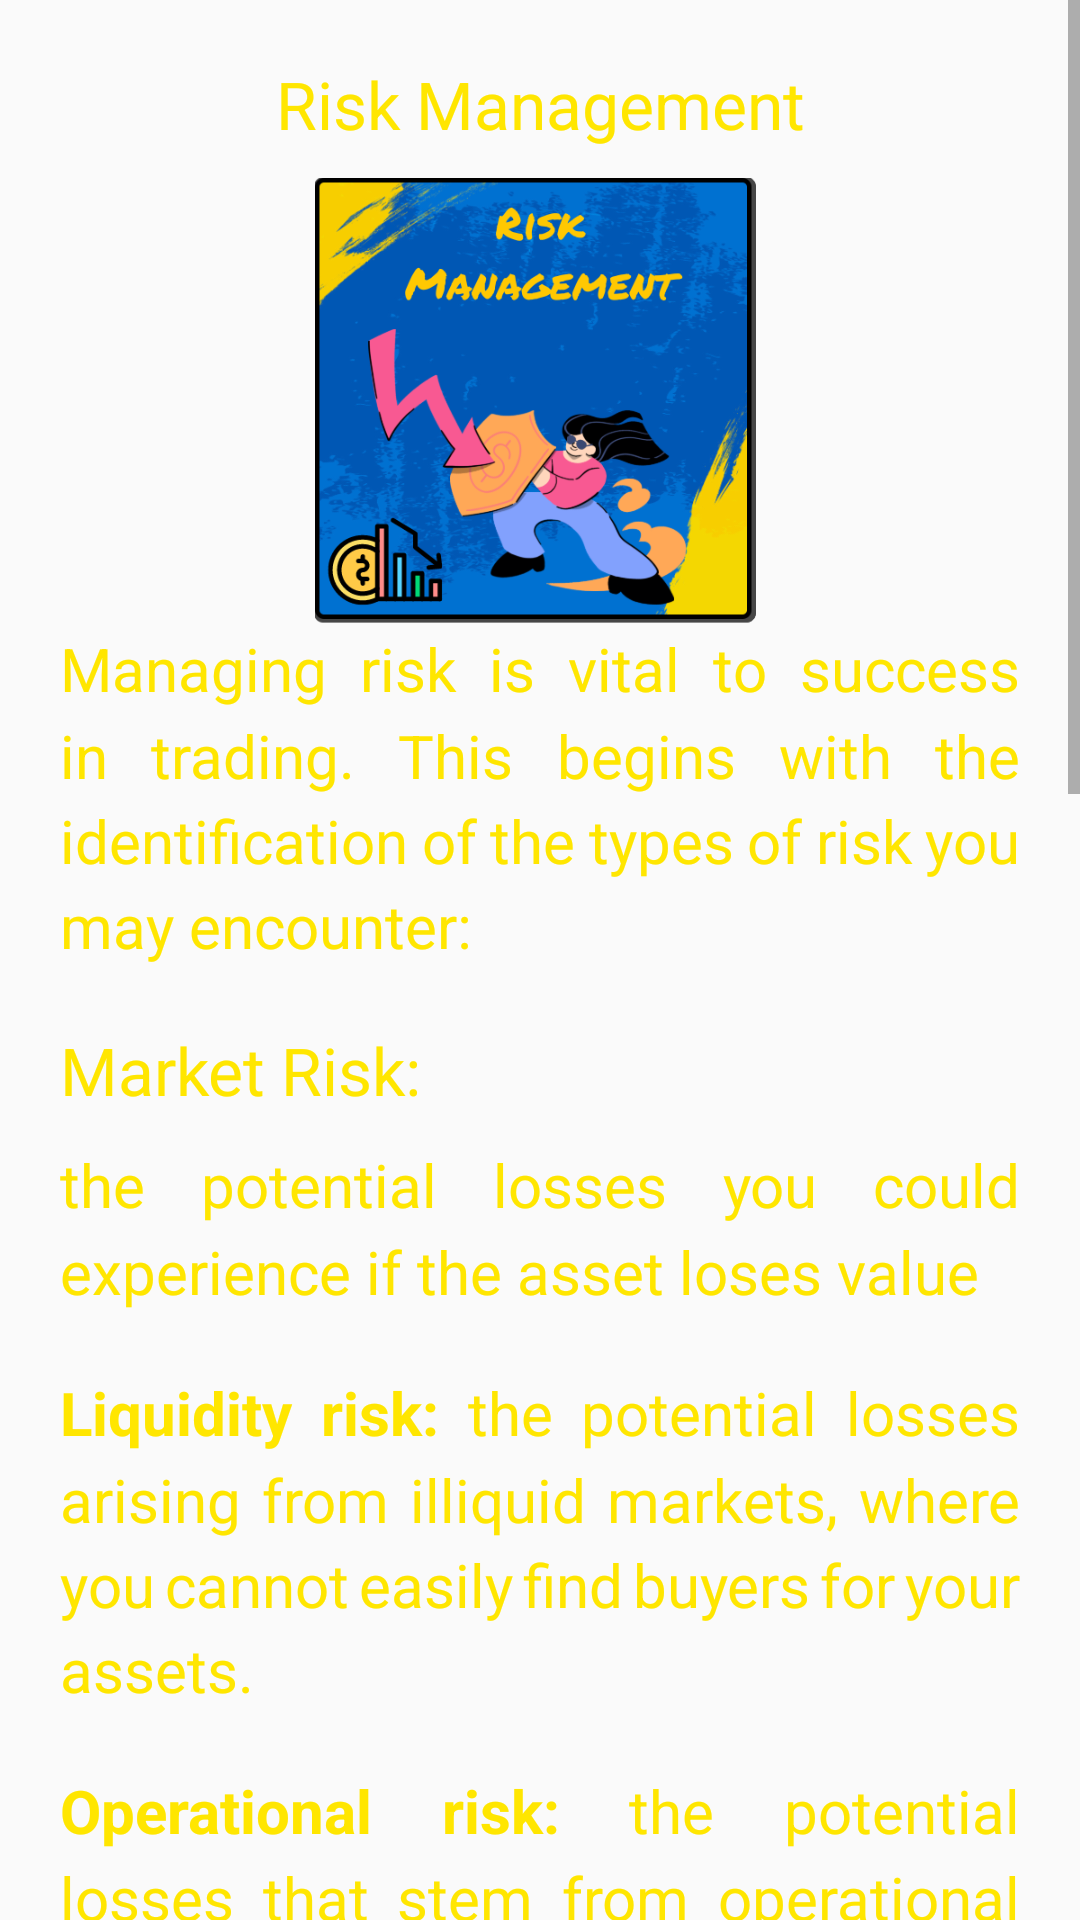

Reconstruct the res/layout file that produces this screen, plus the resources it refers to.
<!-- AndroidManifest.xml: application theme Theme.BitcoinCourseInUrdu -->
<!-- res/layout/fragment_lesson9.xml -->
<?xml version="1.0" encoding="utf-8"?>
<ScrollView xmlns:android="http://schemas.android.com/apk/res/android"
    xmlns:tools="http://schemas.android.com/tools"
    android:layout_width="match_parent"
    android:layout_height="match_parent"
    xmlns:ads="http://schemas.android.com/apk/res-auto"
    android:scrollbars="vertical"
    tools:context=".Lesson9Fragment">

    <LinearLayout
        android:layout_width="match_parent"
        android:layout_height="wrap_content"
        android:padding="@dimen/normal"
        android:orientation="vertical">

        <TextView
            style="@style/titleTextStyle"
            android:textAlignment="center"
            android:text="@string/icon9Text"/>

        <ImageView
            style="@style/fragment_image"
            android:src="@drawable/icon9"
            android:contentDescription="@string/icon9Desc"/>

        <TextView
            style="@style/paragraphStyle"
            android:text="@string/lesson9_para1" />

        <TextView
            style="@style/titleTextStyle"
            android:text="@string/lesson9_heading1" />

        <TextView
            style="@style/paragraphStyle"
            android:text="@string/lesson9_para2" />

        <TextView
            style="@style/paragraphStyle"
            android:text="@string/lesson9_para3" />

        <TextView
            style="@style/paragraphStyle"
            android:text="@string/lesson9_para4" />

        <TextView
            style="@style/paragraphStyle"
            android:text="@string/lesson9_para5" />

            <com.google.android.gms.ads.AdView
                android:id="@+id/adView1"
                android:layout_width="match_parent"
                android:layout_height="wrap_content"
                ads:adSize="BANNER"
                ads:adUnitId="@string/banner_adUnit"
                android:padding="@dimen/unit"/>

    </LinearLayout>

</ScrollView>
<!-- resources referenced by this layout -->
<resources>
  <dimen name="normal">20dp</dimen>
  <dimen name="unit">1dp</dimen>
  <!-- drawable icon9: png bitmap (drawable, 178073 bytes) -->
  <string name="banner_adUnit" translatable="false">ca-app-pub-5838182687945471/1062478539</string>
  <string name="icon9Desc" translatable="false">a person shielding against dangerous thunder</string>
  <string name="icon9Text">Risk Management</string>
  <string name="lesson9_heading1">Market Risk:</string>
  <string name="lesson9_para1">Managing risk is vital to success in trading. This begins with the identification of the types of risk you may encounter:</string>
  <string name="lesson9_para2">the potential losses you could experience if the asset loses value</string>
  <string name="lesson9_para3"><b>Liquidity risk:</b> the potential losses arising from illiquid markets, where you cannot easily find buyers for your assets.</string>
  <string name="lesson9_para4"><b>Operational risk:</b> the potential losses that stem from operational failures. These may be due to human error, hardware/software failure, or intentional fraudulent conduct by employees.</string>
  <string name="lesson9_para5"><b>Systemic risk:</b> the potential losses caused by the failure of players in the industry you operate in, which impacts all businesses in that sector. As was the case in 2008, the collapse of the Lehman Brothers had a cascading effect on worldwide financial systems. As you can see, risk identification begins with the assets in your portfolio, but it should take into account both internal and external factors to be effective. Next, you’ll want to assess these risks. How often are you likely to encounter them? How severe are they? By weighing up the risks and figuring out their possible impact on your portfolio, you can rank them and develop appropriate strategies and responses. Systemic risk, for example, can be mitigated with diversification into different investments, and market risk can be lessened with the use of stop-losses.</string>
  <style name="fragment_image">
          <item name="android:layout_width">@dimen/compact</item>
          <item name="android:layout_height">@dimen/compact</item>
          <item name="android:layout_gravity">center</item>
          <item name="android:scaleType">centerCrop</item>
      </style>
  <style name="paragraphStyle">
          <item name="android:layout_width">match_parent</item>
          <item name="android:layout_height">wrap_content</item>
          <item name="fontFamily">@font/nunito_bold</item>
          <item name="android:textSize">@dimen/paragraphSize</item>
          <item name="android:layout_marginBottom">@dimen/normal</item>
          <item name="android:lineSpacingMultiplier">1.2</item>
      </style>
  <style name="titleTextStyle">
          <item name="android:layout_height">wrap_content</item>
          <item name="android:layout_width">match_parent</item>
          <item name="fontFamily">@font/nunito_bold</item>
          <item name="android:textSize">@dimen/headingSize</item>
          <item name="android:paddingBottom">@dimen/small</item>
      </style>
  <style name="Theme.BitcoinCourseInUrdu" parent="Base.Theme.BitcoinCourseInUrdu" />
  <dimen name="compact">150dp</dimen>
  <dimen name="paragraphSize">20sp</dimen>
  <dimen name="headingSize">22sp</dimen>
  <dimen name="small">10dp</dimen>
  <style name="Base.Theme.BitcoinCourseInUrdu" parent="Theme.AppCompat.DayNight.DarkActionBar">
          <item name="colorPrimary">@color/blue</item>
          <item name="android:statusBarColor">@color/blue</item>
          <item name="android:navigationBarColor">@color/black</item>
          <item name="android:windowDrawsSystemBarBackgrounds">false</item>
          <item name="android:navigationBarDividerColor">@color/white</item>
          <item name="android:textColor">@color/accent</item>
      </style>
  <color name="blue">#0057b4</color>
  <color name="black">#FF000000</color>
  <color name="white">#FFFFFFFF</color>
  <color name="accent">#FFE600</color>
</resources>
